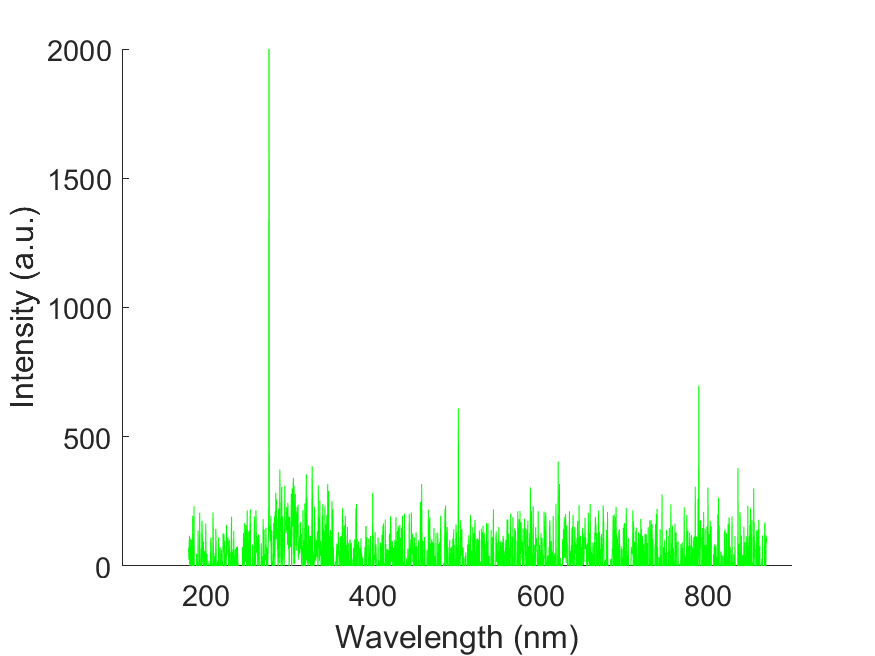

The data file committed next to this chart (first rows):
wavelength, intensity
178.8, 66.7
179.1, 66.7
179.5, 66.7
179.9, 24.58
180.3, 94.8
180.7, 117
181, -105.3
181.4, 105.3
181.8, 2.34
182.2, 45.64
182.6, 38.62
182.9, 100.6
183.3, -16.38
183.7, -12.87
184.1, 0.005
184.4, 194.3
184.8, -146.3
185.2, -255.1
185.6, -87.78
186, 231.7
186.3, -52.66
186.7, -33.94
187.1, -139.3
187.5, -7.02
187.9, -181.4
188.2, -213
188.6, -38.62
189, 47.98
189.4, -31.59
189.8, -83.09
190.1, -147.5
190.5, 17.55
190.9, 136.9
191.3, -117
191.7, -195.4
192, -16.39
192.4, -39.8
192.8, 206
193.2, -58.51
193.5, -67.88
193.9, -29.25
194.3, -19.89
194.7, 69.05
195.1, -7.02
195.4, 174.4
195.8, 129.9
196.2, 86.59
196.6, 5.845
196.9, 22.23
197.3, 93.62
197.7, -115.9
198.1, 51.49
198.4, 22.23
198.8, 58.52
199.2, 49.15
199.6, -297.2
200, 163.8
200.3, 52.66
200.7, -2.34
201.1, -167.3
... 1,988 more rows
